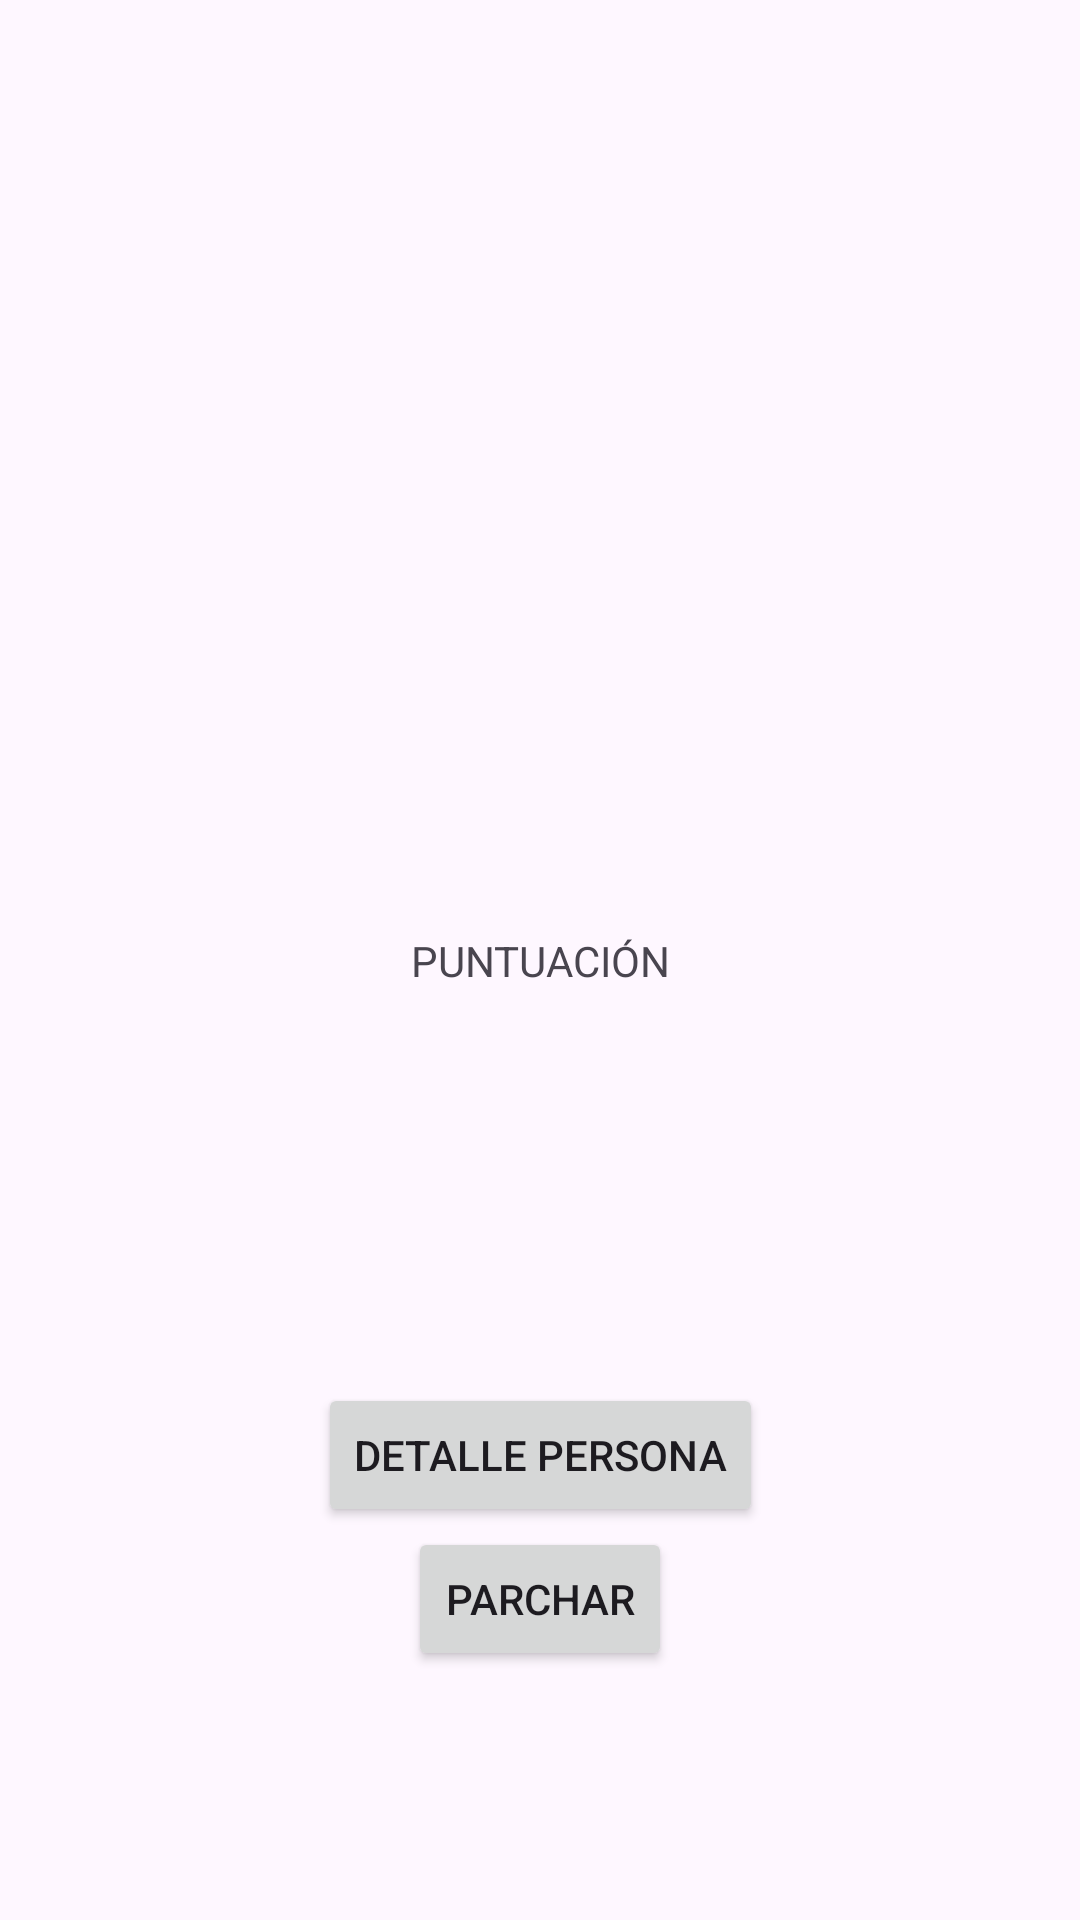

Here is an Android app screen rendered from its layout file. Give the layout XML and the strings, colors and styles it references.
<!-- AndroidManifest.xml: application theme Theme.Parchados -->
<!-- res/layout/activity_7.xml -->
<?xml version="1.0" encoding="utf-8"?>
<androidx.constraintlayout.widget.ConstraintLayout xmlns:android="http://schemas.android.com/apk/res/android"
    xmlns:app="http://schemas.android.com/apk/res-auto"
    xmlns:tools="http://schemas.android.com/tools"
    android:layout_width="match_parent"
    android:layout_height="match_parent"
    tools:context=".Activity7">

    <TextView
        android:id="@+id/textView"
        android:layout_width="wrap_content"
        android:layout_height="wrap_content"
        android:text="PUNTUACIÓN"
        app:layout_constraintBottom_toBottomOf="parent"
        app:layout_constraintHorizontal_bias="0.5"
        app:layout_constraintLeft_toLeftOf="parent"
        app:layout_constraintRight_toRightOf="parent"
        app:layout_constraintTop_toTopOf="parent"
        app:layout_constraintVertical_bias="0.5" />

    <Button
        android:id="@+id/button1"
        android:layout_width="wrap_content"
        android:layout_height="wrap_content"
        android:text="DETALLE PERSONA"
        app:layout_constraintBottom_toBottomOf="parent"
        app:layout_constraintHorizontal_bias="0.5"
        app:layout_constraintLeft_toLeftOf="parent"
        app:layout_constraintRight_toRightOf="parent"
        app:layout_constraintTop_toBottomOf="@+id/textView"
        app:layout_constraintVertical_bias="0.5" />

    <Button
        android:id="@+id/button2"
        android:layout_width="wrap_content"
        android:layout_height="wrap_content"
        android:text="PARCHAR"

        app:layout_constraintEnd_toEndOf="parent"
        app:layout_constraintStart_toStartOf="parent"
        app:layout_constraintTop_toBottomOf="@+id/button1" />

</androidx.constraintlayout.widget.ConstraintLayout>
<!-- resources referenced by this layout -->
<resources>
  <style name="Theme.Parchados" parent="Base.Theme.Parchados" />
  <style name="Base.Theme.Parchados" parent="Theme.Material3.DayNight.NoActionBar">
          
          <item name="colorPrimary">@color/dark_charcoal</item>
      </style>
  <color name="dark_charcoal">#191919</color>
</resources>
